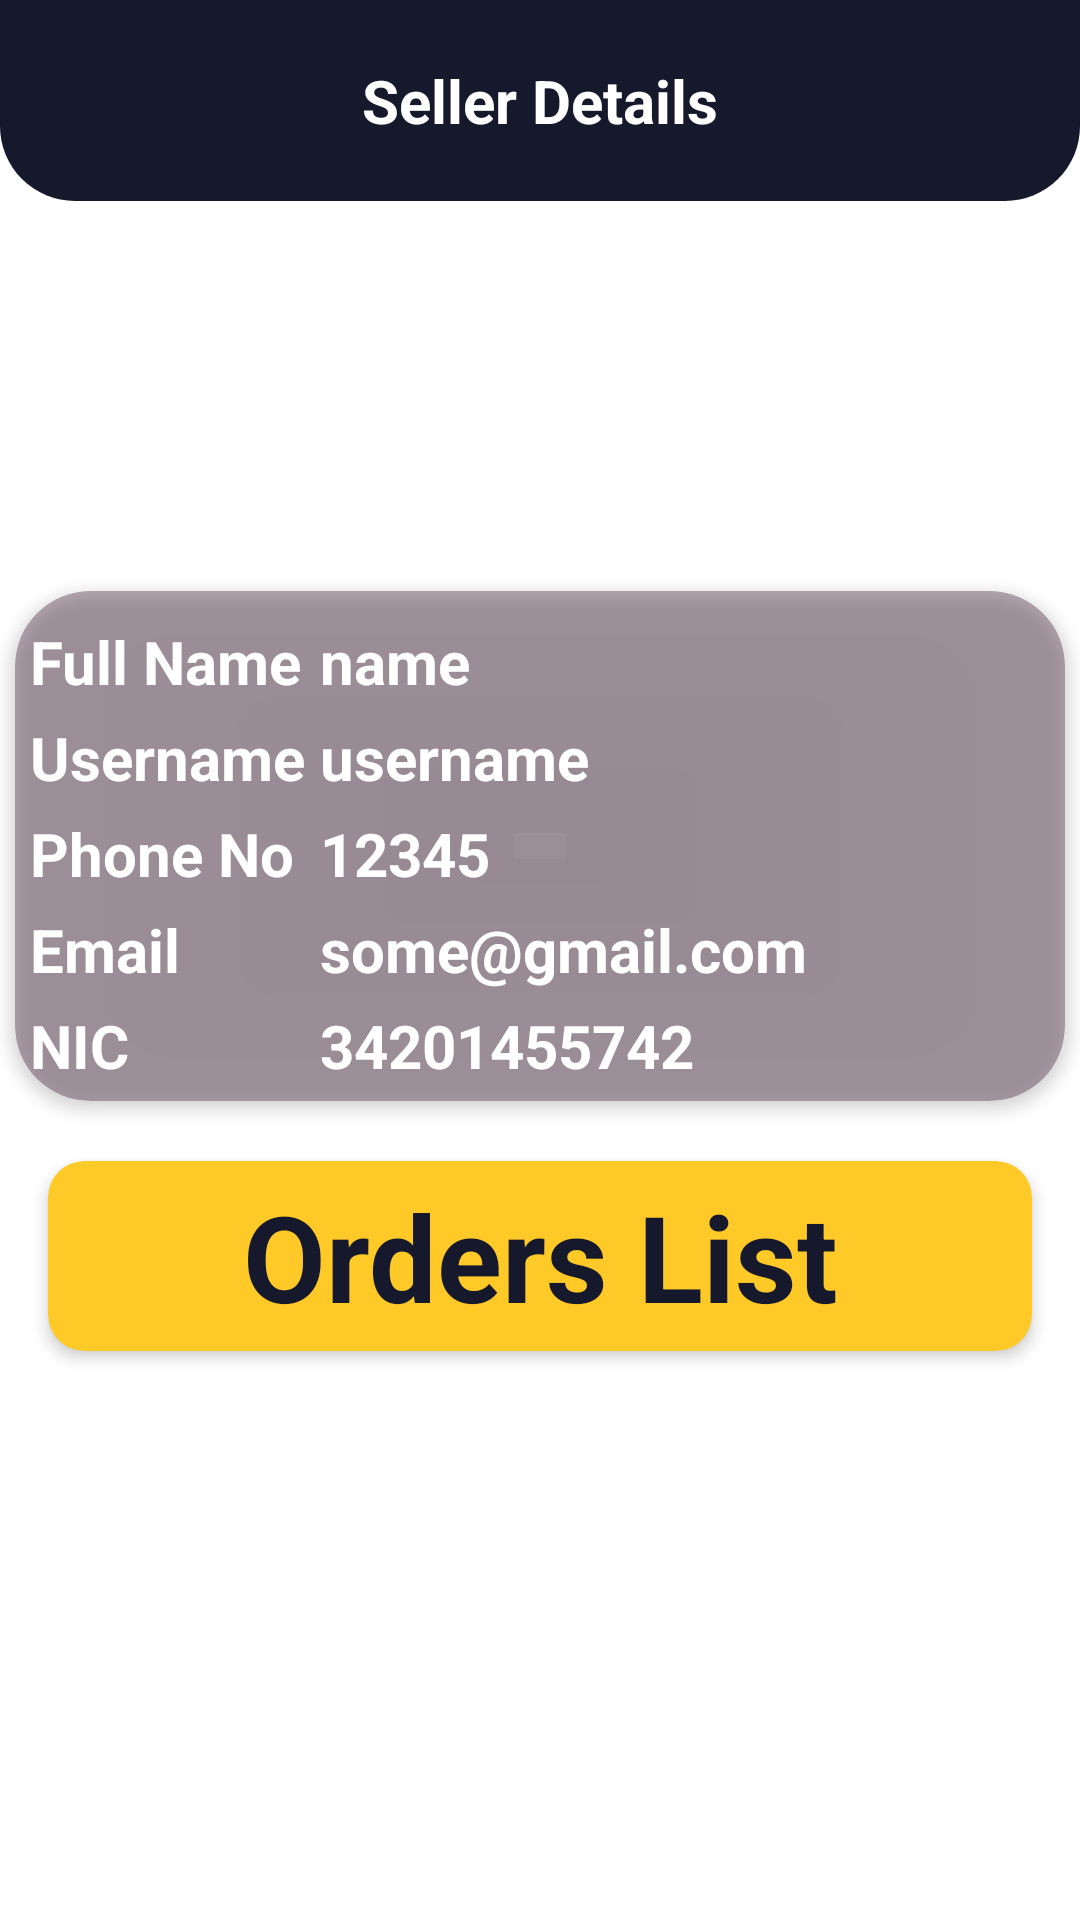

Here is an Android app screen rendered from its layout file. Give the layout XML and the strings, colors and styles it references.
<!-- AndroidManifest.xml: application theme Theme.AffordableFunctionOutfit -->
<!-- res/layout/activity_explore_seller.xml -->
<?xml version="1.0" encoding="utf-8"?>
<LinearLayout xmlns:android="http://schemas.android.com/apk/res/android"
    xmlns:app="http://schemas.android.com/apk/res-auto"
    xmlns:tools="http://schemas.android.com/tools"
    android:layout_width="match_parent"
    android:layout_height="match_parent"
    android:background="@drawable/bg"
    android:orientation="vertical"
    tools:context=".Admin.SellerData.exploreSeller">

    
    <RelativeLayout
        android:layout_width="match_parent"
        android:layout_height="wrap_content"
        android:background="@drawable/toolbar_bg"
        android:padding="20dp">

        <TextView
            android:layout_width="wrap_content"
            android:layout_height="wrap_content"
            android:layout_centerHorizontal="true"
            android:text="Seller Details"
            android:textColor="@color/white"
            android:textSize="20sp"
            android:textStyle="bold" />

    </RelativeLayout>

    
    <ImageView
        android:id="@+id/productIconIv"
        android:layout_width="120dp"
        android:layout_height="120dp"
        android:layout_gravity="center_horizontal"
        android:layout_marginTop="10dp"
        android:src="@drawable/ic_person_white_24dp" />

    <androidx.cardview.widget.CardView
        android:layout_width="match_parent"
        android:layout_height="wrap_content"
        android:layout_marginLeft="5dp"
        android:layout_marginRight="5dp"
        app:cardBackgroundColor="#5E411F35"
        app:cardCornerRadius="25dp"
        app:cardElevation="3dp"
        app:contentPadding="5dp">

        <TableLayout
            android:layout_width="match_parent"
            android:layout_height="wrap_content">

            <TableRow>

                <TextView
                    android:layout_width="wrap_content"
                    android:layout_height="wrap_content"
                    android:layout_marginTop="5dp"
                    android:layout_marginEnd="5dp"
                    android:text="Full Name"
                    android:textColor="@color/white"
                    android:textSize="20sp"
                    android:textStyle="bold" />

                <TextView
                    android:id="@+id/fullNameTv"
                    android:layout_width="wrap_content"
                    android:layout_height="wrap_content"
                    android:layout_marginTop="5dp"
                    android:layout_marginEnd="5dp"
                    android:text="name"
                    android:textColor="@color/white"
                    android:textSize="20sp"
                    android:textStyle="bold" />

            </TableRow>

            <TableRow>

                <TextView
                    android:layout_width="wrap_content"
                    android:layout_height="wrap_content"
                    android:layout_marginTop="5dp"
                    android:layout_marginEnd="5dp"
                    android:text="Username"
                    android:textColor="@color/white"
                    android:textSize="20sp"
                    android:textStyle="bold" />

                <TextView
                    android:id="@+id/usernameTV"
                    android:layout_width="wrap_content"
                    android:layout_height="wrap_content"
                    android:layout_marginTop="5dp"
                    android:layout_marginEnd="5dp"
                    android:text="username"
                    android:textColor="@color/white"
                    android:textSize="20sp"
                    android:textStyle="bold" />

            </TableRow>

            <TableRow>

                <TextView
                    android:layout_width="wrap_content"
                    android:layout_height="wrap_content"
                    android:layout_marginTop="5dp"
                    android:layout_marginEnd="5dp"
                    android:text="Phone No"
                    android:textColor="@color/white"
                    android:textSize="20sp"
                    android:textStyle="bold" />

                <TextView
                    android:id="@+id/phoneNoTv"
                    android:layout_width="wrap_content"
                    android:layout_height="wrap_content"
                    android:layout_marginTop="5dp"
                    android:layout_marginEnd="5dp"
                    android:text="12345"
                    android:autoLink="phone"
                    android:textColor="@color/white"
                    android:textSize="20sp"
                    android:textStyle="bold" />

            </TableRow>

            <TableRow>

                <TextView
                    android:layout_width="wrap_content"
                    android:layout_height="wrap_content"
                    android:layout_marginTop="5dp"
                    android:layout_marginEnd="5dp"
                    android:text="Email"
                    android:textColor="@color/white"
                    android:textSize="20sp"
                    android:textStyle="bold" />

                <TextView
                    android:id="@+id/emailTv"
                    android:layout_width="wrap_content"
                    android:layout_height="wrap_content"
                    android:layout_marginTop="5dp"
                    android:layout_marginEnd="5dp"
                    android:text="some@gmail.com"
                    android:textColor="@color/white"
                    android:textSize="20sp"
                    android:textStyle="bold" />

            </TableRow>

            <TableRow>

                <TextView
                    android:layout_width="wrap_content"
                    android:layout_height="wrap_content"
                    android:layout_marginTop="5dp"
                    android:layout_marginEnd="5dp"
                    android:text="NIC"
                    android:textColor="@color/white"
                    android:textSize="20sp"
                    android:textStyle="bold" />

                <TextView
                    android:id="@+id/nicNoTv"
                    android:layout_width="wrap_content"
                    android:layout_height="wrap_content"
                    android:layout_marginTop="5dp"
                    android:layout_marginEnd="5dp"
                    android:text="34201455742"
                    android:textColor="@color/white"
                    android:textSize="20sp"
                    android:textStyle="bold" />

            </TableRow>

        </TableLayout>
    </androidx.cardview.widget.CardView>

    <androidx.cardview.widget.CardView
        android:layout_marginTop="20dp"
        android:id="@+id/orderCv"
        android:layout_width="match_parent"
        android:layout_height="wrap_content"
        android:layout_marginLeft="16dp"
        android:layout_marginRight="16dp"
        app:cardBackgroundColor="@color/yellowLight"
        app:cardElevation="3dp"
        app:contentPadding="5dp"
        app:cardCornerRadius="12dp">
        <TextView
            android:layout_width="match_parent"
            android:layout_height="wrap_content"
            android:text="Orders List"
            android:textColor="@color/statusColor"
            android:textSize="40sp"
            android:gravity="center_horizontal"
            android:textStyle="bold"
            />
    </androidx.cardview.widget.CardView>

</LinearLayout>
<!-- resources referenced by this layout -->
<resources>
  <color name="statusColor">#16182B</color>
  <color name="white">#FFFFFFFF</color>
  <color name="yellowLight">#ffca28</color>
  <!-- drawable toolbar_bg (drawable) -->
  <?xml version="1.0" encoding="utf-8"?>
  <shape xmlns:android="http://schemas.android.com/apk/res/android">
  
      <solid android:color="@color/statusColor"/>
      <corners android:bottomLeftRadius="25dp"
          android:bottomRightRadius="25dp"/>
  </shape>
  <style name="Theme.AffordableFunctionOutfit" parent="Theme.MaterialComponents.DayNight.NoActionBar">
          
          <item name="colorPrimary">@color/colorPrimary</item>
          <item name="colorPrimaryVariant">@color/colorAccent</item>
          <item name="colorOnPrimary">@color/white</item>
          
          <item name="colorSecondary">@color/teal_200</item>
          <item name="colorSecondaryVariant">@color/teal_700</item>
          <item name="colorOnSecondary">@color/black</item>
          
          <item name="android:statusBarColor" tools:targetApi="l">@color/statusColor</item>
          
          <item name="android:windowContentTransitions">true</item>
      </style>
  <color name="colorPrimary">#ffffff</color>
  <color name="colorAccent">#628994</color>
  <color name="teal_200">#FF03DAC5</color>
  <color name="teal_700">#FF018786</color>
  <color name="black">#FF000000</color>
</resources>
